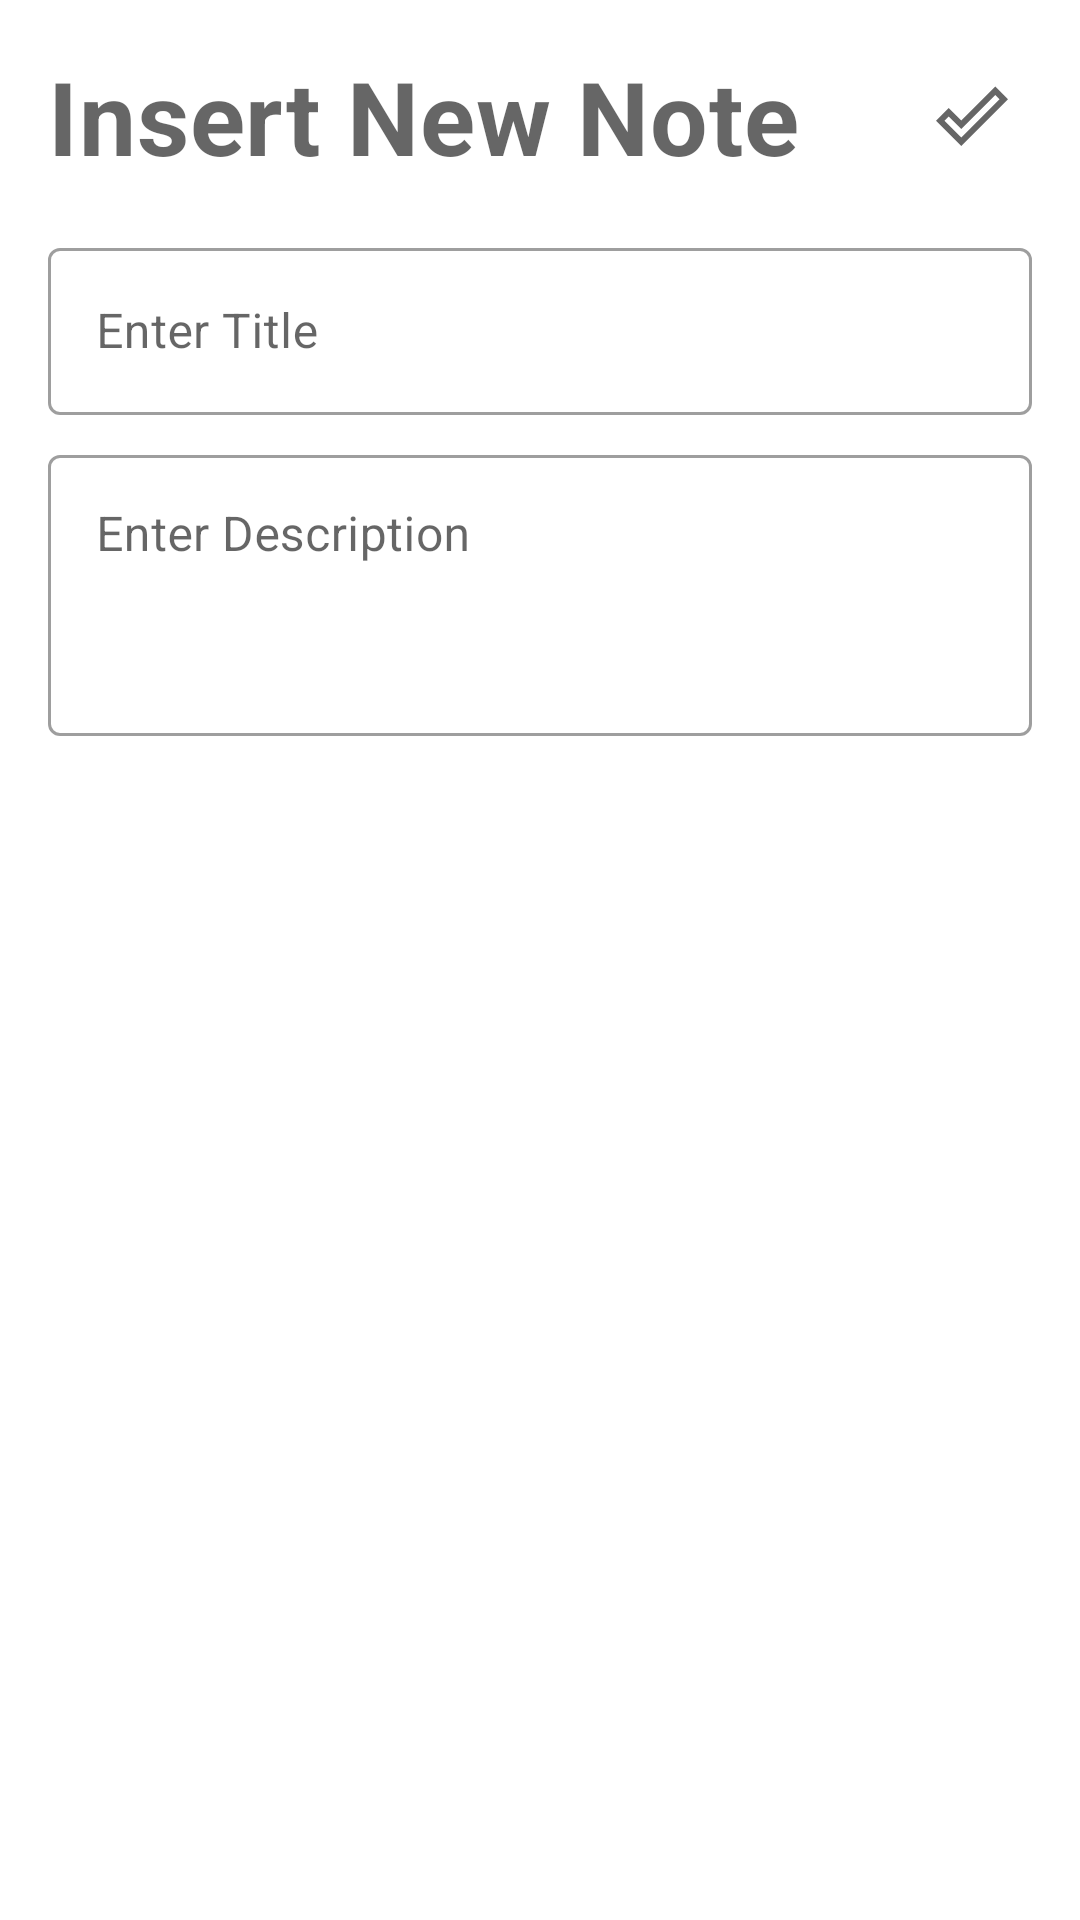

Reconstruct the res/layout file that produces this screen, plus the resources it refers to.
<!-- AndroidManifest.xml: application theme Theme.SqlDelight -->
<!-- res/layout/fragment_upsert_note.xml -->
<?xml version="1.0" encoding="utf-8"?>
<androidx.coordinatorlayout.widget.CoordinatorLayout xmlns:android="http://schemas.android.com/apk/res/android"
    xmlns:app="http://schemas.android.com/apk/res-auto"
    xmlns:tools="http://schemas.android.com/tools"
    android:layout_width="match_parent"
    android:layout_height="match_parent"
    android:padding="16dp"
    tools:context=".ui.upsert.UpsertNoteFragment">

    <androidx.constraintlayout.widget.ConstraintLayout
        android:layout_width="match_parent"
        android:layout_height="wrap_content">


        <com.google.android.material.textview.MaterialTextView
            android:id="@+id/tvTitle"
            style="@style/TextAppearance.MaterialComponents.Headline4"
            android:layout_width="0dp"
            android:layout_height="wrap_content"
            android:layout_marginEnd="4dp"
            android:text="@string/insert_new_note"
            android:textStyle="bold"
            app:layout_constraintEnd_toStartOf="@+id/ivDone"
            app:layout_constraintStart_toStartOf="parent"
            app:layout_constraintTop_toTopOf="parent" />

        <ImageView
            android:id="@+id/ivDone"
            android:layout_width="wrap_content"
            android:layout_height="wrap_content"
            android:contentDescription="@string/app_name"
            android:padding="8dp"
            android:src="@drawable/ic_done"
            app:layout_constraintBottom_toBottomOf="@+id/tvTitle"
            app:layout_constraintEnd_toEndOf="parent"
            app:layout_constraintTop_toTopOf="@+id/tvTitle" />


        <com.google.android.material.textfield.TextInputLayout
            android:id="@+id/tilTitle"
            style="@style/Widget.MaterialComponents.TextInputLayout.OutlinedBox"
            android:layout_width="0dp"
            android:layout_height="wrap_content"
            android:layout_marginTop="16dp"
            android:hint="@string/enter_title"
            app:layout_constraintEnd_toEndOf="parent"
            app:layout_constraintHorizontal_bias="0.5"
            app:layout_constraintStart_toStartOf="parent"
            app:layout_constraintTop_toBottomOf="@id/tvTitle">


            <com.google.android.material.textfield.TextInputEditText
                android:id="@+id/etTitle"
                android:layout_width="match_parent"
                android:layout_height="wrap_content"
                android:inputType="text" />
        </com.google.android.material.textfield.TextInputLayout>


        <com.google.android.material.textfield.TextInputLayout
            android:id="@+id/tilDesc"
            style="@style/Widget.MaterialComponents.TextInputLayout.OutlinedBox"
            android:layout_width="0dp"
            android:layout_height="wrap_content"
            android:layout_marginTop="8dp"
            android:hint="@string/enter_description"
            app:layout_constraintEnd_toEndOf="parent"
            app:layout_constraintHorizontal_bias="0.5"
            app:layout_constraintStart_toStartOf="parent"
            app:layout_constraintTop_toBottomOf="@id/tilTitle"
            tools:layout_editor_absoluteY="16dp">


            <com.google.android.material.textfield.TextInputEditText
                android:id="@+id/etDesc"
                android:layout_width="match_parent"
                android:layout_height="wrap_content"
                android:gravity="top"
                android:inputType="textMultiLine"
                android:lines="3" />
        </com.google.android.material.textfield.TextInputLayout>

    </androidx.constraintlayout.widget.ConstraintLayout>


</androidx.coordinatorlayout.widget.CoordinatorLayout>
<!-- resources referenced by this layout -->
<resources>
  <!-- drawable ic_done (drawable) -->
  <vector xmlns:android="http://schemas.android.com/apk/res/android"
      android:width="24dp"
      android:height="24dp"
      android:tint="?colorControlNormal"
      android:viewportWidth="24"
      android:viewportHeight="24">
      <path
          android:fillColor="@android:color/white"
          android:pathData="M19.77,5.03l1.4,1.4L8.43,19.17l-5.6,-5.6 1.4,-1.4 4.2,4.2L19.77,5.03m0,-2.83L8.43,13.54l-4.2,-4.2L0,13.57 8.43,22 24,6.43 19.77,2.2z" />
  </vector>
  <string name="app_name">Notsi</string>
  <string name="enter_description">Enter Description</string>
  <string name="enter_title">Enter Title</string>
  <string name="insert_new_note">Insert New Note</string>
  <style name="Theme.SqlDelight" parent="Theme.MaterialComponents.DayNight.NoActionBar">
          
          <item name="colorPrimary">@color/purple_500</item>
          <item name="colorPrimaryVariant">@color/purple_700</item>
          <item name="colorOnPrimary">@color/white</item>
          
          <item name="colorSecondary">@color/teal_200</item>
          <item name="colorSecondaryVariant">@color/teal_700</item>
          <item name="colorOnSecondary">@color/black</item>
          
          <item name="android:statusBarColor">?attr/colorPrimaryVariant</item>
          
          <item name="bottomSheetDialogTheme">@style/CustomBottomSheetDialog</item>
      </style>
  <color name="purple_500">#4E6C50</color>
  <color name="purple_700">#395144</color>
  <color name="white">#FFFFFFFF</color>
  <color name="teal_200">#4E6C50</color>
  <color name="teal_700">#395144</color>
  <color name="black">#FF000000</color>
  <style name="CustomBottomSheetDialog" parent="@style/ThemeOverlay.MaterialComponents.BottomSheetDialog">
          <item name="bottomSheetStyle">@style/CustomBottomSheet</item>
          <item name="android:windowSoftInputMode">adjustResize</item>
  
      </style>
  <style name="CustomBottomSheet" parent="Widget.MaterialComponents.BottomSheet">
          <item name="shapeAppearanceOverlay">@style/CustomShapeAppearanceBottomSheetDialog</item>
      </style>
  <style name="CustomShapeAppearanceBottomSheetDialog" parent="">
          <item name="cornerFamily">rounded</item>
          <item name="cornerSizeTopRight">16dp</item>
          <item name="cornerSizeTopLeft">16dp</item>
          <item name="cornerSizeBottomRight">0dp</item>
          <item name="cornerSizeBottomLeft">0dp</item>
      </style>
</resources>
